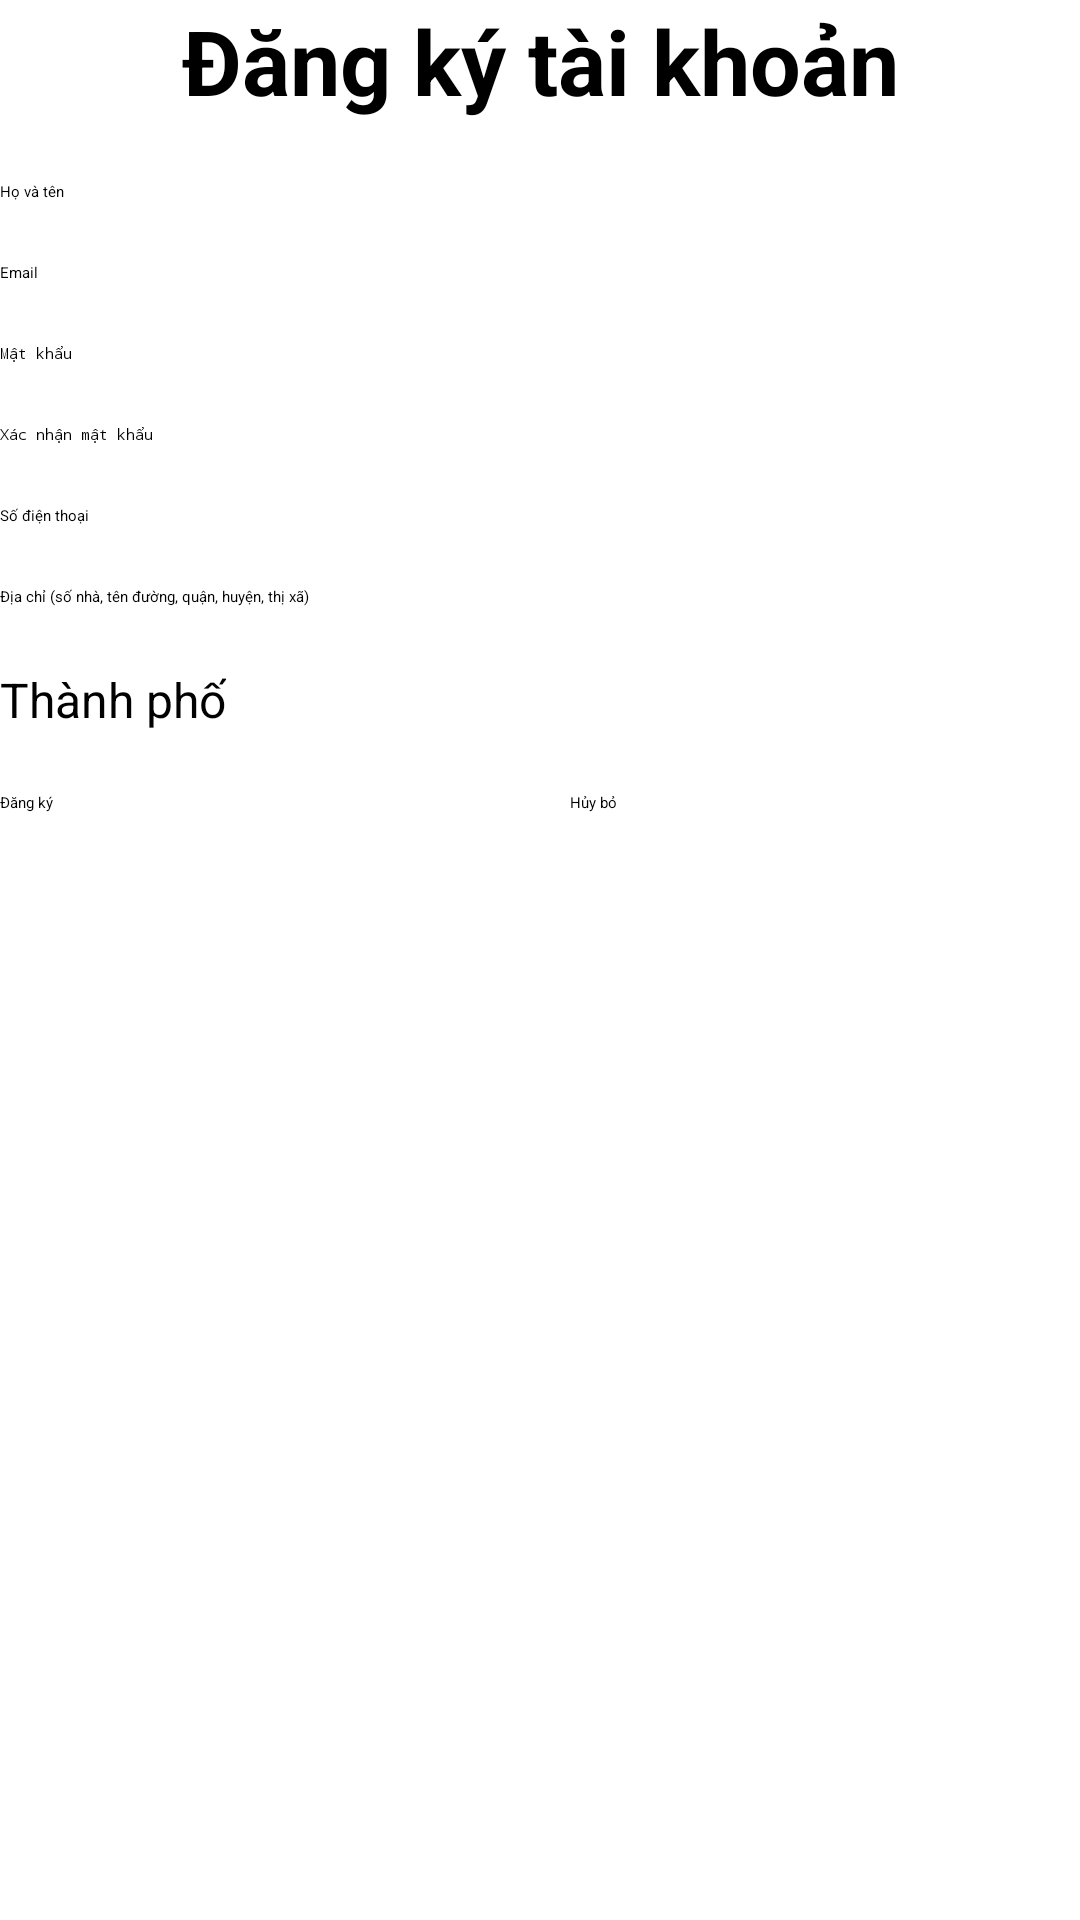

Produce the Android XML layout that renders to this screen, including the resource entries it uses.
<!-- AndroidManifest.xml: application theme Theme.SolarBook -->
<!-- res/layout/activity_register.xml -->
<?xml version="1.0" encoding="utf-8"?>
<LinearLayout xmlns:android="http://schemas.android.com/apk/res/android"
    xmlns:app="http://schemas.android.com/apk/res-auto"
    xmlns:tools="http://schemas.android.com/tools"
    android:layout_width="match_parent"
    android:layout_height="match_parent"
    android:layout_margin="10dp"
    android:orientation="vertical"
    tools:context=".activity.RegisterActivity">

    <TextView
        android:layout_width="match_parent"
        android:layout_height="wrap_content"
        android:gravity="center"
        android:text="Đăng ký tài khoản"
        android:textColor="@color/black"
        android:textSize="30sp"
        android:textStyle="bold"
        android:layout_marginBottom="20dp"/>

    <EditText
        android:id="@+id/formRegisterName"
        android:layout_width="match_parent"
        android:layout_height="wrap_content"
        android:inputType="textCapWords"
        android:hint="Họ và tên"
        android:layout_marginBottom="20dp"/>

    <EditText
        android:id="@+id/formRegisterEmail"
        android:layout_width="match_parent"
        android:layout_height="wrap_content"
        android:hint="Email"
        android:layout_marginBottom="20dp"/>

    <EditText
        android:id="@+id/formRegisterPassword"
        android:layout_width="match_parent"
        android:layout_height="wrap_content"
        android:hint="Mật khẩu"
        android:inputType="textPassword"
        android:layout_marginBottom="20dp"/>

    <EditText
        android:id="@+id/formRegisterConfirmPassword"
        android:layout_width="match_parent"
        android:layout_height="wrap_content"
        android:hint="Xác nhận mật khẩu"
        android:inputType="textPassword"
        android:layout_marginBottom="20dp"/>

    <EditText
        android:id="@+id/formRegisterPhone"
        android:layout_width="match_parent"
        android:layout_height="wrap_content"
        android:hint="Số điện thoại"
        android:inputType="number"
        android:layout_marginBottom="20dp"/>

    <EditText
        android:id="@+id/formRegisterAddress"
        android:layout_width="match_parent"
        android:layout_height="wrap_content"
        android:hint="Địa chỉ (số nhà, tên đường, quận, huyện, thị xã)"
        android:layout_marginBottom="20dp"/>

    <LinearLayout
        android:layout_width="match_parent"
        android:layout_height="wrap_content"
        android:orientation="horizontal"
        android:layout_marginBottom="20dp">

        <TextView
            android:layout_width="wrap_content"
            android:layout_height="wrap_content"
            android:text="Thành phố"
            android:textSize="16sp"
            android:textColor="@color/black"
            android:layout_marginRight="20dp"/>

        <Spinner
            android:id="@+id/formRegisterSpnCity"
            android:layout_width="match_parent"
            android:layout_height="wrap_content" />
    </LinearLayout>

    <LinearLayout
        android:layout_width="match_parent"
        android:layout_height="wrap_content"
        android:orientation="horizontal"
        android:layout_marginBottom="20dp">

        <Button
            android:id="@+id/formRegisterBtnAccept"
            android:layout_width="0dp"
            android:layout_weight="1"
            android:layout_height="wrap_content"
            android:text="Đăng ký"
            android:layout_marginRight="10dp"/>

        <Button
            android:id="@+id/formRegisterBtnCancel"
            android:layout_width="0dp"
            android:layout_weight="1"
            android:layout_height="wrap_content"
            android:text="Hủy bỏ"
            android:backgroundTint="@android:color/holo_red_dark"
            android:layout_marginLeft="10dp"/>
    </LinearLayout>

</LinearLayout>
<!-- resources referenced by this layout -->
<resources>
  <color name="black">#FF000000</color>
</resources>
